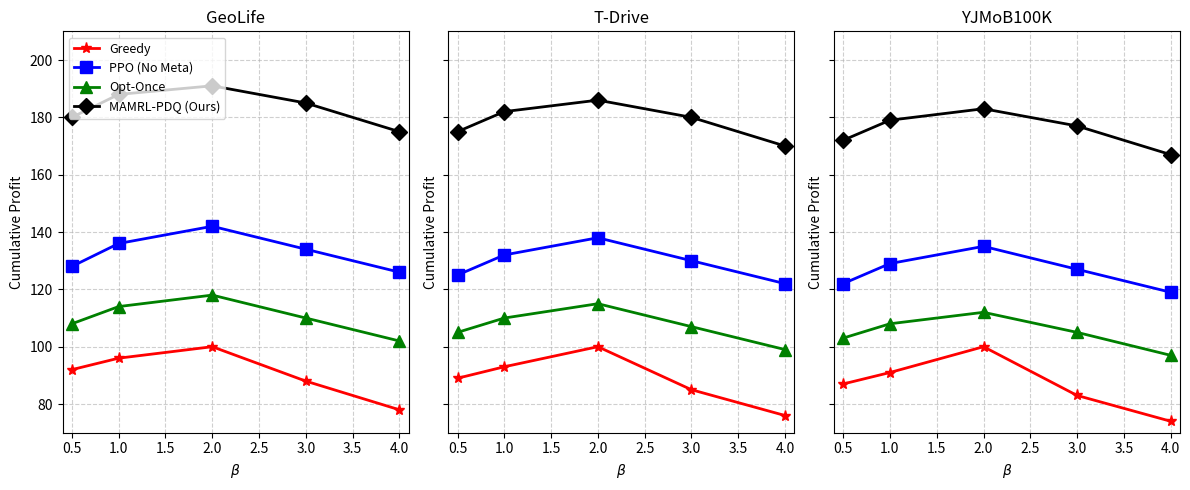

Source code (Python):
import matplotlib.pyplot as plt
import numpy as np

# ========== 硬编码数据（来自论文 Figure 8） ==========
# 每种算法在四个β值下的累计利润（GeoLife, T-Drive, YJMoB100K）
data = {
    'GeoLife': {
        'beta': [0.5, 1.0, 2.0, 3.0, 4.0],
        'Greedy': [92, 96, 100, 88, 78],
        'PPO (No Meta)': [128, 136, 142, 134, 126],
        'Opt-Once': [108, 114, 118, 110, 102],
        'MAMRL-PDQ (Ours)': [180, 188, 191, 185, 175]
    },
    'T-Drive': {
        'beta': [0.5, 1.0, 2.0, 3.0, 4.0],
        'Greedy': [89, 93, 100, 85, 76],
        'PPO (No Meta)': [125, 132, 138, 130, 122],
        'Opt-Once': [105, 110, 115, 107, 99],
        'MAMRL-PDQ (Ours)': [175, 182, 186, 180, 170]
    },
    'YJMoB100K': {
        'beta': [0.5, 1.0, 2.0, 3.0, 4.0],
        'Greedy': [87, 91, 100, 83, 74],
        'PPO (No Meta)': [122, 129, 135, 127, 119],
        'Opt-Once': [103, 108, 112, 105, 97],
        'MAMRL-PDQ (Ours)': [172, 179, 183, 177, 167]
    }
}

# 颜色与标记
styles = {
    'Greedy': {'color': 'red', 'marker': '*', 'linestyle': '-'},
    'PPO (No Meta)': {'color': 'blue', 'marker': 's', 'linestyle': '-'},
    'Opt-Once': {'color': 'green', 'marker': '^', 'linestyle': '-'},
    'MAMRL-PDQ (Ours)': {'color': 'black', 'marker': 'D', 'linestyle': '-'}
}

# ========== 绘图 ==========
fig, axes = plt.subplots(1, 3, figsize=(12, 5), sharey=True)
fig.subplots_adjust(wspace=0.3)

for ax, (dataset_name, vals) in zip(axes, data.items()):
    beta = vals['beta']
    ax.set_xlabel(r'$\beta$')
    ax.set_ylabel('Cumulative Profit')
    ax.set_xlim(0.4, 4.1)
    ax.set_ylim(70, 210)
    ax.grid(True, linestyle='--', alpha=0.6)
    ax.set_title(dataset_name)

    # 画四条曲线
    for algo in ['Greedy', 'PPO (No Meta)', 'Opt-Once', 'MAMRL-PDQ (Ours)']:
        y = vals[algo]
        style = styles[algo]
        ax.plot(beta, y,
                label=algo,
                color=style['color'],
                marker=style['marker'],
                linestyle=style['linestyle'],
                linewidth=2,
                markersize=8)
    # 图例只放在第一张子图
    if dataset_name == 'GeoLife':
        ax.legend(loc='upper left', fontsize=9)

# 保存图片
plt.tight_layout()
plt.savefig('sensitivity_beta_reproduced.png', dpi=300, bbox_inches='tight')
plt.show()
